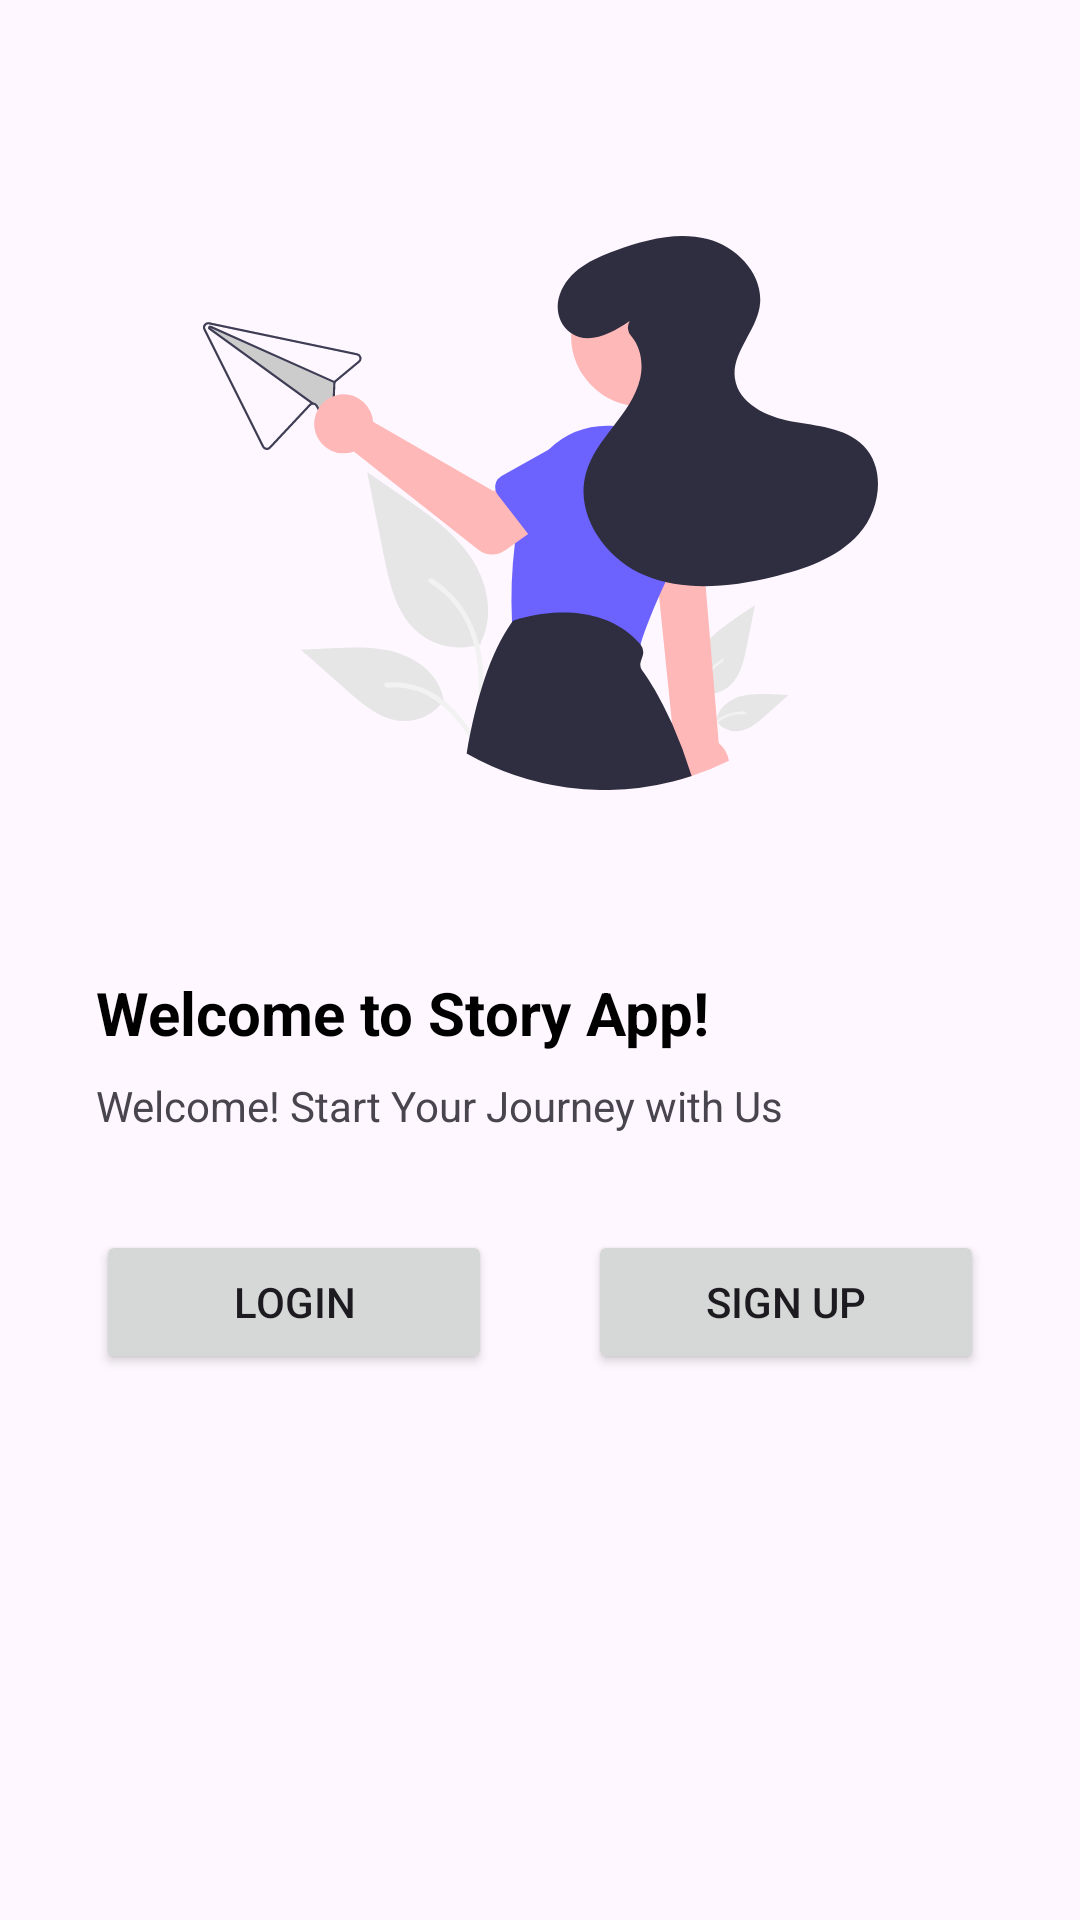

Reconstruct the res/layout file that produces this screen, plus the resources it refers to.
<!-- AndroidManifest.xml: application theme Theme.StoryApp -->
<!-- res/layout/activity_welcome.xml -->
<?xml version="1.0" encoding="utf-8"?>

<androidx.constraintlayout.widget.ConstraintLayout xmlns:android="http://schemas.android.com/apk/res/android"
    xmlns:app="http://schemas.android.com/apk/res-auto"
    xmlns:tools="http://schemas.android.com/tools"
    android:id="@+id/background"
    android:layout_width="match_parent"
    android:layout_height="match_parent"
    tools:context="com.example.storyapp.ui.welcome.WelcomeActivity">

    <ImageView
        android:id="@+id/imageView"
        android:layout_width="225dp"
        android:layout_height="274dp"
        app:layout_constraintBottom_toTopOf="@+id/guidelineHorizontal"
        app:layout_constraintEnd_toEndOf="parent"
        app:layout_constraintStart_toStartOf="parent"
        app:layout_constraintTop_toTopOf="parent"
        app:layout_constraintVertical_bias="0.739"
        app:srcCompat="@drawable/logo" />

    <TextView
        android:id="@+id/titleTextView"
        android:layout_width="0dp"
        android:layout_height="wrap_content"
        android:layout_marginStart="32dp"
        android:layout_marginTop="4dp"
        android:layout_marginEnd="32dp"
        android:text="@string/title_welcome_page"
        android:textColor="@color/black"
        android:textSize="20sp"
        android:textStyle="bold"
        app:layout_constraintEnd_toEndOf="parent"
        app:layout_constraintHorizontal_bias="0.0"
        app:layout_constraintStart_toStartOf="parent"
        app:layout_constraintTop_toTopOf="@+id/guidelineHorizontal" />

    <TextView
        android:id="@+id/descTextView"
        android:layout_width="0dp"
        android:layout_height="wrap_content"
        android:layout_marginStart="32dp"
        android:layout_marginTop="8dp"
        android:layout_marginEnd="32dp"
        android:text="@string/message_welcome_page"
        android:textSize="14sp"
        app:layout_constraintEnd_toEndOf="parent"
        app:layout_constraintHorizontal_bias="0.0"
        app:layout_constraintStart_toStartOf="parent"
        app:layout_constraintTop_toBottomOf="@+id/titleTextView" />

    <Button
        android:id="@+id/loginButton"
        android:layout_width="0dp"
        android:layout_height="wrap_content"
        android:layout_marginStart="32dp"
        android:layout_marginTop="32dp"
        android:layout_marginEnd="16dp"
        android:text="@string/login"
        app:layout_constraintEnd_toStartOf="@+id/guidelineVertical"
        app:layout_constraintStart_toStartOf="parent"
        app:layout_constraintTop_toBottomOf="@+id/descTextView" />

    <Button
        android:id="@+id/signupButton"
        android:layout_width="0dp"
        android:layout_height="wrap_content"
        android:layout_marginStart="16dp"
        android:layout_marginTop="32dp"
        android:layout_marginEnd="32dp"
        android:text="@string/signup"
        app:layout_constraintEnd_toEndOf="parent"
        app:layout_constraintStart_toStartOf="@+id/guidelineVertical"
        app:layout_constraintTop_toBottomOf="@+id/descTextView" />

    <androidx.constraintlayout.widget.Guideline
        android:id="@+id/guidelineHorizontal"
        android:layout_width="wrap_content"
        android:layout_height="64dp"
        android:orientation="horizontal"
        app:layout_constraintEnd_toEndOf="parent"
        app:layout_constraintGuide_percent="0.5"
        app:layout_constraintStart_toStartOf="parent" />

    <androidx.constraintlayout.widget.Guideline
        android:id="@+id/guidelineVertical"
        android:layout_width="wrap_content"
        android:layout_height="64dp"
        android:orientation="vertical"
        app:layout_constraintEnd_toEndOf="parent"
        app:layout_constraintGuide_percent="0.5"
        app:layout_constraintStart_toStartOf="parent" />

</androidx.constraintlayout.widget.ConstraintLayout>
<!-- resources referenced by this layout -->
<resources>
  <color name="black">#FF000000</color>
  <!-- drawable logo: vector/xml drawable (drawable, 7533 chars, omitted) -->
  <string name="login">Login</string>
  <string name="message_welcome_page">Welcome! Start Your Journey with Us</string>
  <string name="signup">Sign Up</string>
  <string name="title_welcome_page">Welcome to Story App!</string>
  <style name="Theme.StoryApp" parent="Theme.Material3.DayNight.NoActionBar" />
</resources>
